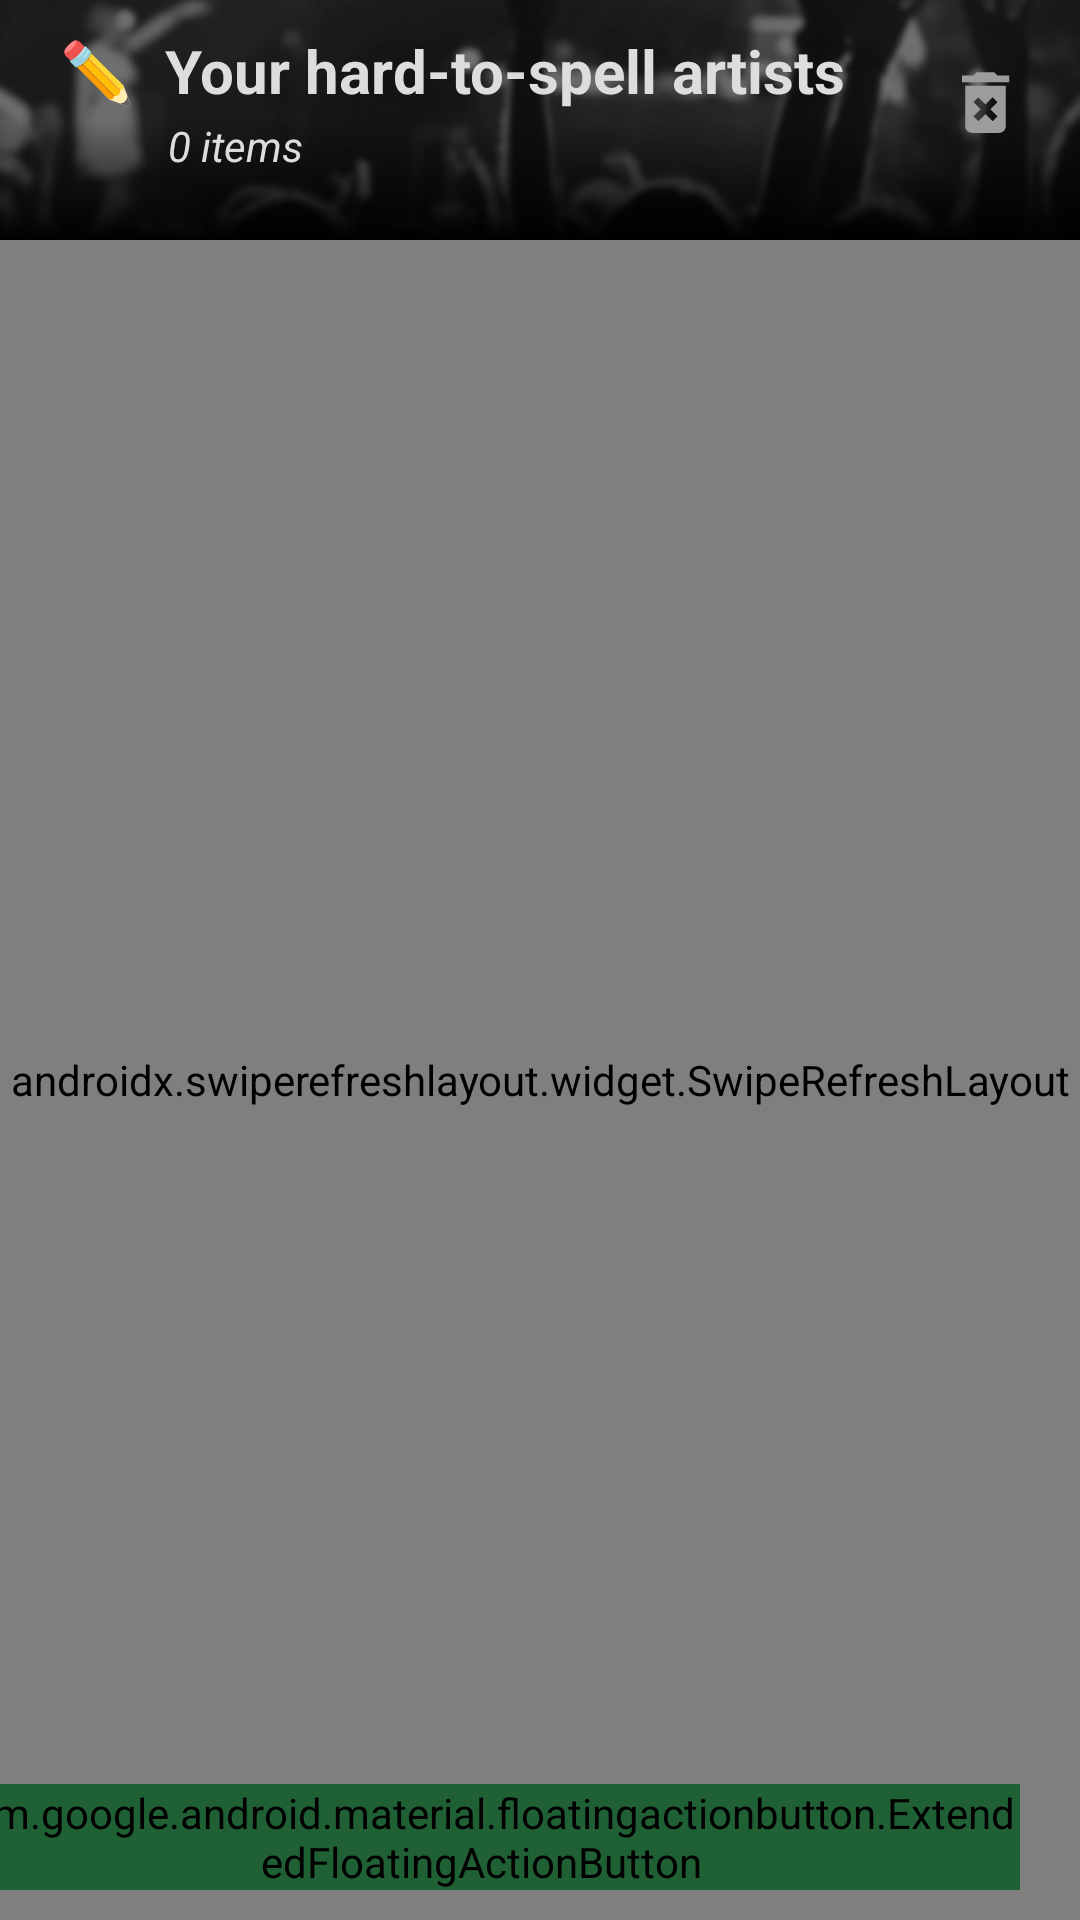

Write the Android layout XML for this screen, with the resource values it uses.
<!-- AndroidManifest.xml: application theme Theme.DJames -->
<!-- res/layout/fragment_vocabulary.xml -->
<?xml version="1.0" encoding="utf-8"?>
<androidx.constraintlayout.widget.ConstraintLayout
    android:id="@+id/vocabulary_fragment"
    xmlns:android="http://schemas.android.com/apk/res/android"
    xmlns:app="http://schemas.android.com/apk/res-auto"
    xmlns:tools="http://schemas.android.com/tools"
    android:layout_width="fill_parent"
    android:layout_height="fill_parent"
    android:orientation="vertical"
    android:fillViewport="true"
    android:background="@color/colorPrimaryDark"
    android:forceDarkAllowed="true"
    android:nestedScrollingEnabled="true"
    tools:name="com.ftrono.DJames.application.VocabularyFragment"
    tools:ignore="ContentDescription">

    
    <ImageView
        android:id="@+id/vocabulary_header"
        android:layout_width="match_parent"
        android:layout_height="80dp"
        android:src="@drawable/bg_artists"
        android:adjustViewBounds="true"
        android:scaleType="centerCrop"
        app:layout_constraintVertical_chainStyle="packed"
        app:layout_constraintHorizontal_chainStyle="packed"
        app:layout_constraintLeft_toLeftOf="parent"
        app:layout_constraintRight_toRightOf="parent"
        app:layout_constraintTop_toTopOf="parent"/>

    <View
        android:id="@+id/voc_gradient"
        android:layout_width="match_parent"
        android:layout_height="80dp"
        android:background="@drawable/bg_gradient"
        android:translationZ="100dp"
        app:layout_constraintVertical_chainStyle="packed"
        app:layout_constraintHorizontal_chainStyle="packed"
        app:layout_constraintLeft_toLeftOf="parent"
        app:layout_constraintRight_toRightOf="parent"
        app:layout_constraintTop_toTopOf="parent"/>

    <TextView
        android:id="@+id/voc_title"
        android:layout_width="wrap_content"
        android:layout_height="wrap_content"
        android:layout_marginTop="10dp"
        android:layout_marginLeft="20dp"
        android:text="✏️  Your hard-to-spell artists"
        android:textColor="@color/light_grey"
        android:textSize="20dp"
        android:textStyle="bold"
        android:translationZ="100dp"
        app:layout_constraintHorizontal_bias="0.0"
        app:layout_constraintVertical_bias="0.0"
        app:layout_constraintHorizontal_chainStyle="packed"
        app:layout_constraintTop_toTopOf="@+id/vocabulary_header"
        app:layout_constraintBottom_toTopOf="@+id/voc_subtitle"
        app:layout_constraintLeft_toLeftOf="parent"
        app:layout_constraintRight_toLeftOf="@id/voc_delete_all"
        app:layout_constraintVertical_chainStyle="packed" />

    <TextView
        android:id="@+id/voc_subtitle"
        android:layout_width="wrap_content"
        android:layout_height="wrap_content"
        android:layout_marginTop="2dp"
        android:layout_marginLeft="36dp"
        android:text="0 items"
        android:textColor="@color/light_grey"
        android:textSize="14dp"
        android:textStyle="italic"
        android:translationZ="100dp"
        app:layout_constraintHorizontal_bias="0.0"
        app:layout_constraintVertical_chainStyle="packed"
        app:layout_constraintHorizontal_chainStyle="packed"
        app:layout_constraintLeft_toLeftOf="@+id/voc_title"
        app:layout_constraintRight_toRightOf="@id/voc_title"
        app:layout_constraintTop_toBottomOf="@+id/voc_title"
        app:layout_constraintBottom_toBottomOf="@+id/vocabulary_header"/>

    <ImageView
        android:id="@+id/voc_delete_all"
        android:layout_width="35dp"
        android:layout_height="35dp"
        android:paddingRight="8dp"
        android:layout_marginLeft="20dp"
        android:layout_marginRight="10dp"
        android:src="@drawable/delete_icon"
        android:translationZ="100dp"
        app:layout_constraintHorizontal_bias="1.0"
        app:layout_constraintVertical_chainStyle="packed"
        app:layout_constraintHorizontal_chainStyle="packed"
        app:layout_constraintRight_toRightOf="parent"
        app:layout_constraintTop_toTopOf="@+id/voc_title"
        app:layout_constraintBottom_toBottomOf="@+id/voc_subtitle"/>


    
    <TextView
        android:id="@+id/vocabulary_no_data"
        android:layout_width="wrap_content"
        android:layout_height="wrap_content"
        android:text="Vocabulary is empty!\n\nAdd your favourite artists here.\n\n🎧"
        android:textColor="@color/mid_grey"
        android:textSize="14dp"
        android:textAlignment="center"
        android:visibility="gone"
        app:layout_constraintVertical_chainStyle="packed"
        app:layout_constraintHorizontal_chainStyle="packed"
        app:layout_constraintLeft_toLeftOf="parent"
        app:layout_constraintRight_toRightOf="parent"
        app:layout_constraintTop_toBottomOf="@+id/vocabulary_header"
        app:layout_constraintBottom_toBottomOf="parent"/>

    <androidx.swiperefreshlayout.widget.SwipeRefreshLayout
        android:id="@+id/vocabulary_refresh"
        android:layout_width="match_parent"
        android:layout_height="0dp"
        app:layout_constraintTop_toBottomOf="@+id/vocabulary_header"
        app:layout_constraintBottom_toBottomOf="parent"
        tools:context=".application.MainActivity">

        <androidx.recyclerview.widget.RecyclerView
            android:id="@+id/vocabulary_list"
            android:layout_width="match_parent"
            android:layout_height="0dp"
            android:orientation="vertical"
            android:paddingLeft="8dp"
            android:paddingRight="8dp"
            app:layout_behavior="@string/appbar_scrolling_view_behavior"
            app:layout_constrainedHeight="true"
            app:layout_constraintLeft_toLeftOf="parent"
            app:layout_constraintTop_toTopOf="@+id/vocabulary_refresh"
            app:layout_constraintVertical_chainStyle="packed" />

    </androidx.swiperefreshlayout.widget.SwipeRefreshLayout>

    <com.google.android.material.floatingactionbutton.ExtendedFloatingActionButton
        android:id="@+id/fab"
        android:layout_width="wrap_content"
        android:layout_height="wrap_content"
        android:layout_marginRight="20dp"
        android:layout_marginBottom="10dp"
        android:backgroundTint="@color/colorAccent"
        app:iconTint="@color/light_grey"
        app:icon="@drawable/add_icon"
        android:text="Add"
        android:textSize="16dp"
        android:textColor="@color/light_grey"
        app:layout_constraintRight_toRightOf="parent"
        app:layout_constraintBottom_toBottomOf="parent"/>


</androidx.constraintlayout.widget.ConstraintLayout>
<!-- resources referenced by this layout -->
<resources>
  <color name="colorAccent">#206035</color>
  <color name="colorPrimaryDark">#133920</color>
  <color name="light_grey">#dddddd</color>
  <color name="mid_grey">#9c9c9c</color>
  <!-- drawable add_icon (drawable) -->
  <vector android:height="24dp" android:tint="@color/light_grey"
      android:viewportHeight="24" android:viewportWidth="24"
      android:width="24dp" xmlns:android="http://schemas.android.com/apk/res/android">
      <path android:fillColor="@android:color/white" android:pathData="M19,13h-6v6h-2v-6H5v-2h6V5h2v6h6v2z"/>
  </vector>
  <!-- drawable bg_artists: jpg bitmap (drawable-nodpi, 34658 bytes) -->
  <!-- drawable bg_gradient (drawable) -->
  <layer-list xmlns:android="http://schemas.android.com/apk/res/android">
      <item
          android:height="40dp"
          android:gravity="bottom">
          <shape android:shape="rectangle">
              <gradient
                  android:angle="270"
                  android:endColor="@color/windowBackground"
                  android:startColor="@android:color/transparent"
                  android:type="linear" />
          </shape>
      </item>
  </layer-list>
  <!-- drawable delete_icon (drawable) -->
  <vector android:height="24dp" android:tint="@color/mid_grey"
      android:viewportHeight="24" android:viewportWidth="24"
      android:width="24dp" xmlns:android="http://schemas.android.com/apk/res/android">
      <path android:fillColor="@android:color/white" android:pathData="M6,19c0,1.1 0.9,2 2,2h8c1.1,0 2,-0.9 2,-2L18,7L6,7v12zM8.46,11.88l1.41,-1.41L12,12.59l2.12,-2.12 1.41,1.41L13.41,14l2.12,2.12 -1.41,1.41L12,15.41l-2.12,2.12 -1.41,-1.41L10.59,14l-2.13,-2.12zM15.5,4l-1,-1h-5l-1,1L5,4v2h14L19,4z"/>
  </vector>
  <style name="Theme.DJames" parent="android:Theme.Material.Light.NoActionBar">
          <item name="android:windowBackground">@color/windowBackground</item>
          <item name="android:colorBackground">@color/windowBackground</item>
      </style>
  <color name="windowBackground">#000000</color>
</resources>
